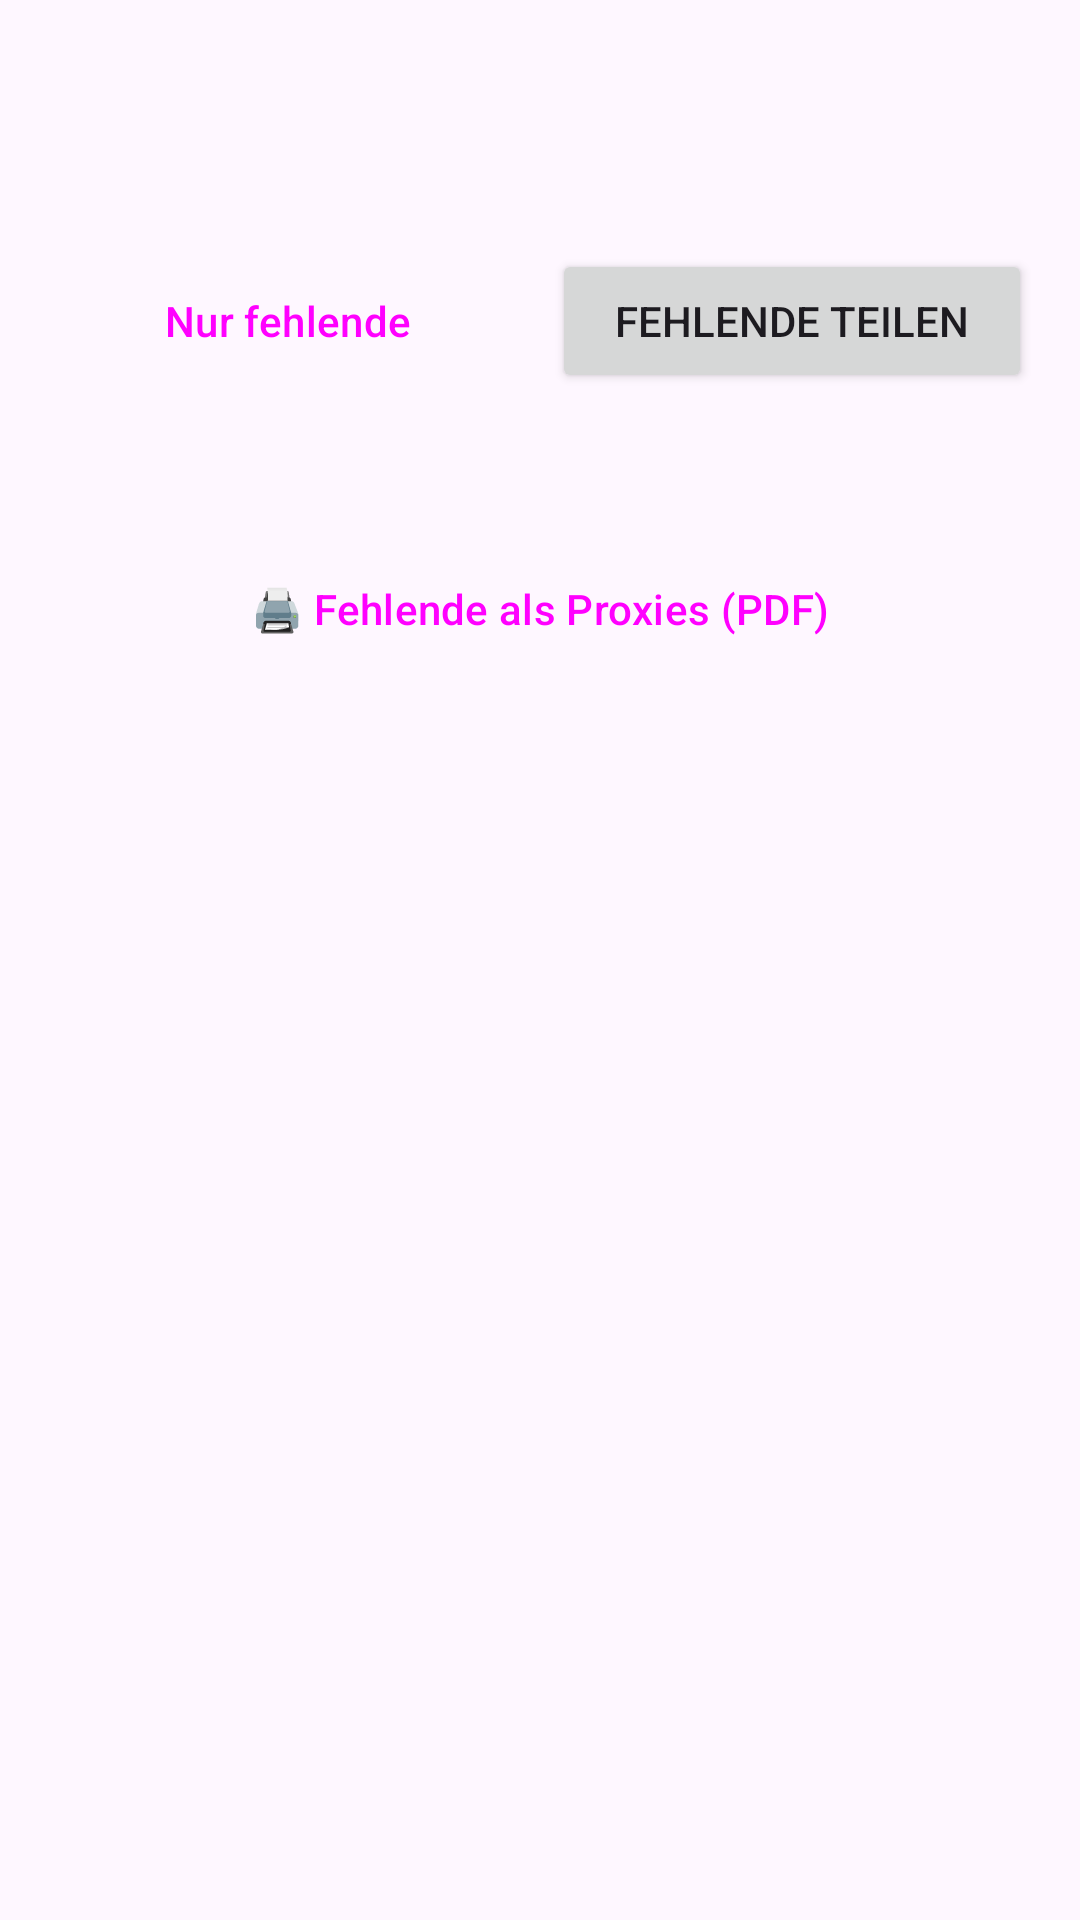

Android layout source for this screen:
<!-- AndroidManifest.xml: application theme Theme.MTGCards -->
<!-- res/layout/activity_deck.xml -->
<?xml version="1.0" encoding="utf-8"?>
<LinearLayout xmlns:android="http://schemas.android.com/apk/res/android"
    android:layout_width="match_parent"
    android:layout_height="match_parent"
    android:orientation="vertical">

    <LinearLayout
        android:layout_width="match_parent"
        android:layout_height="56dp"
        android:gravity="center_vertical"
        android:orientation="horizontal"
        android:paddingHorizontal="4dp">

        <ImageButton
            android:id="@+id/deckBack"
            android:layout_width="48dp"
            android:layout_height="48dp"
            android:background="?attr/selectableItemBackgroundBorderless"
            android:contentDescription="Zurück"
            android:src="@drawable/ic_back" />

        <TextView
            android:id="@+id/deckTitle"
            android:layout_width="0dp"
            android:layout_height="wrap_content"
            android:layout_weight="1"
            android:ellipsize="end"
            android:maxLines="1"
            android:textSize="20sp"
            android:textStyle="bold" />
    </LinearLayout>

    <ScrollView
        android:layout_width="match_parent"
        android:layout_height="match_parent">

        <LinearLayout
            android:layout_width="match_parent"
            android:layout_height="wrap_content"
            android:orientation="vertical"
            android:paddingHorizontal="16dp"
            android:paddingBottom="24dp">

            <TextView
                android:id="@+id/deckSummary"
                android:layout_width="match_parent"
                android:layout_height="wrap_content" />

            <LinearLayout
                android:layout_width="match_parent"
                android:layout_height="wrap_content"
                android:layout_marginTop="8dp"
                android:orientation="horizontal">

                <Button
                    android:id="@+id/deckFilter"
                    style="@style/Widget.Material3.Button.OutlinedButton"
                    android:layout_width="0dp"
                    android:layout_height="wrap_content"
                    android:layout_weight="1"
                    android:text="Nur fehlende" />

                <Button
                    android:id="@+id/deckShare"
                    android:layout_width="0dp"
                    android:layout_height="wrap_content"
                    android:layout_marginStart="8dp"
                    android:layout_weight="1"
                    android:text="Fehlende teilen" />
            </LinearLayout>

            <Button
                android:id="@+id/deckStatus"
                style="@style/Widget.Material3.Button.TonalButton"
                android:layout_width="match_parent"
                android:layout_height="wrap_content" />

            <Button
                android:id="@+id/deckProxies"
                style="@style/Widget.Material3.Button.OutlinedButton"
                android:layout_width="match_parent"
                android:layout_height="wrap_content"
                android:text="🖨 Fehlende als Proxies (PDF)" />

            <LinearLayout
                android:id="@+id/deckCards"
                android:layout_width="match_parent"
                android:layout_height="wrap_content"
                android:orientation="vertical" />
        </LinearLayout>
    </ScrollView>
</LinearLayout>
<!-- resources referenced by this layout -->
<resources>
  <style name="Theme.MTGCards" parent="Theme.Material3.DayNight.NoActionBar">
          <item name="colorPrimary">@color/accent</item>
          <item name="colorSecondary">@color/gold</item>
          <item name="colorPrimaryContainer">@color/accent</item>
          <item name="colorOnPrimaryContainer">#FFFFFF</item>
      </style>
  <color name="accent">#8B6CFF</color>
  <color name="gold">#E2A03F</color>
</resources>
